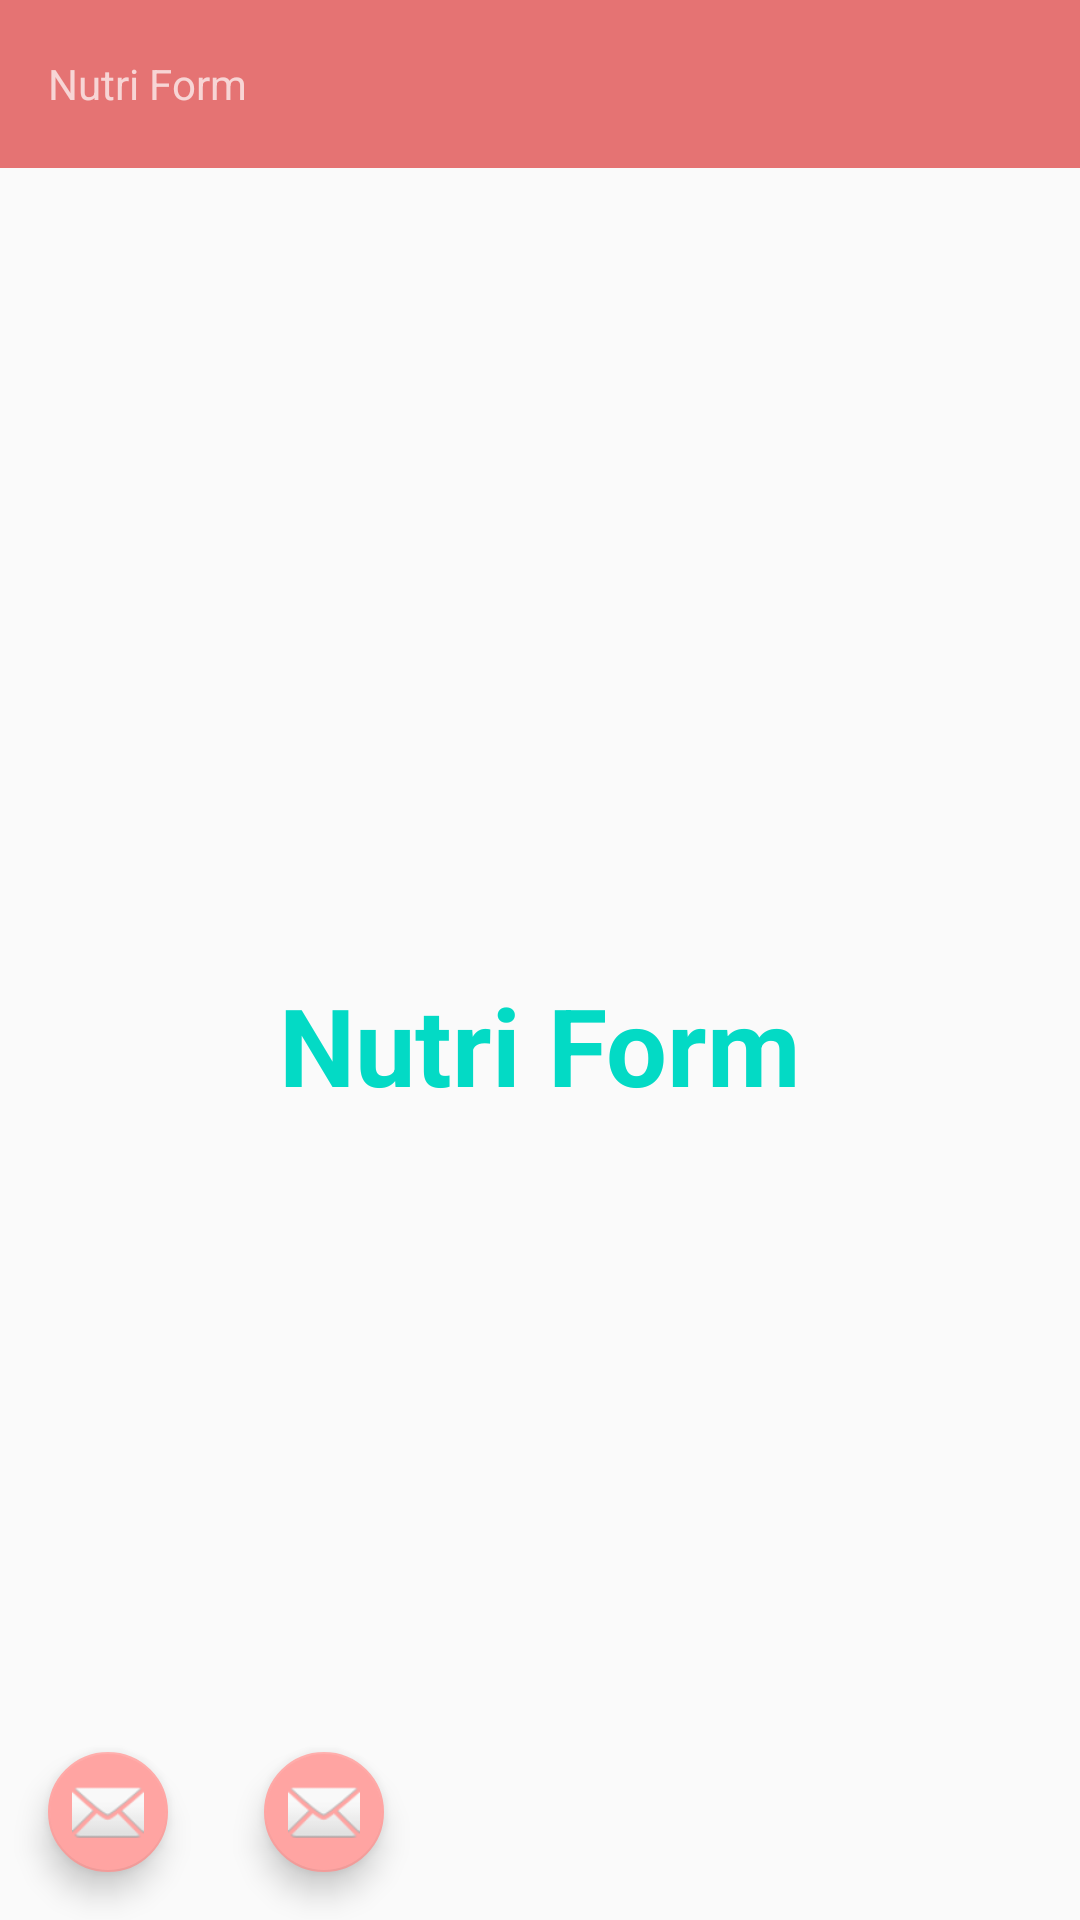

Android layout source for this screen:
<!-- AndroidManifest.xml: application theme AppTheme -->
<!-- res/layout/activity_principal.xml -->
<?xml version="1.0" encoding="utf-8"?>
<RelativeLayout xmlns:android="http://schemas.android.com/apk/res/android"
    xmlns:app="http://schemas.android.com/apk/res-auto"
    xmlns:tools="http://schemas.android.com/tools"
    android:layout_width="match_parent"
    android:layout_height="match_parent"
    tools:context=".views.Principal">


    <include layout="@layout/toolbar"/>


    <com.google.android.material.floatingactionbutton.FloatingActionButton
        android:id="@+id/fab"
        android:layout_width="wrap_content"
        android:layout_height="wrap_content"
        android:layout_margin="@dimen/fab_margin"
        android:layout_alignParentBottom="true"
        app:fabSize="mini"
        app:srcCompat="@android:drawable/ic_dialog_email" />

    <com.google.android.material.floatingactionbutton.FloatingActionButton
        android:id="@+id/fab2"
        android:layout_width="wrap_content"
        android:layout_height="wrap_content"
        android:layout_margin="@dimen/fab_margin"
        android:layout_alignParentBottom="true"
        android:layout_toRightOf="@id/fab"
        app:fabSize="mini"
        app:srcCompat="@android:drawable/ic_dialog_email" />



    <include layout="@layout/toolbar"/>

    <include layout="@layout/content_principal"
        android:layout_height="match_parent"
        android:layout_width="match_parent"
        android:layout_marginTop="?attr/actionBarSize" />


</RelativeLayout>
<!-- res/layout/toolbar.xml (included above) -->
<?xml version="1.0" encoding="utf-8"?>
<androidx.appcompat.widget.Toolbar xmlns:android="http://schemas.android.com/apk/res/android"
    xmlns:app="http://schemas.android.com/apk/res-auto"
    android:id="@+id/toolbar"
    android:orientation="vertical"
    android:layout_width="match_parent"
    android:layout_height="?attr/actionBarSize"
    android:background="?attr/colorPrimary"
    android:theme="@style/ThemeOverlay.AppCompat.Dark.ActionBar">


    <TextView
        android:layout_width="match_parent"
        android:layout_height="wrap_content"
        android:text="@string/app_name"/>


</androidx.appcompat.widget.Toolbar>
<!-- res/layout/content_principal.xml (included above) -->
<?xml version="1.0" encoding="utf-8"?>
<androidx.constraintlayout.widget.ConstraintLayout xmlns:android="http://schemas.android.com/apk/res/android"
    xmlns:app="http://schemas.android.com/apk/res-auto"
    xmlns:tools="http://schemas.android.com/tools"
    android:layout_width="match_parent"
    android:layout_height="match_parent"
    app:layout_behavior="@string/appbar_scrolling_view_behavior"
    tools:context=".Principal"
    tools:showIn="@layout/activity_principal">

    <TextView
        android:id="@+id/lb_nome_projeto"
        android:layout_width="wrap_content"
        android:layout_height="wrap_content"
        android:text="@string/nome_projeto"
        android:textColor="@color/colorAccent"
        android:textSize="36sp"
        android:textStyle="bold"
        app:layout_constraintBottom_toBottomOf="parent"
        app:layout_constraintEnd_toEndOf="parent"
        app:layout_constraintStart_toStartOf="parent"
        app:layout_constraintTop_toTopOf="parent" />
</androidx.constraintlayout.widget.ConstraintLayout>
<!-- resources referenced by this layout -->
<resources>
  <dimen name="fab_margin">16dp</dimen>
  <string name="app_name">Nutri Form</string>
  <string name="nome_projeto">Nutri Form</string>
  <style name="AppTheme" parent="Theme.AppCompat.Light.NoActionBar"> 
          
          <item name="colorPrimary">@color/colorPrimary</item>
          <item name="colorPrimaryDark">@color/colorPrimaryDark</item>
          <item name="colorAccent">@color/colorPrimaryLight</item>
      </style>
  <color name="colorPrimary">#e57373</color>
  <color name="colorPrimaryDark">#af4448</color>
  <color name="colorPrimaryLight">#FFA4A2</color>
  <!-- not gathered from this repository: default colours our renderer supplied (Android Studio template values) -->
  <color name="colorAccent">#FF03DAC5</color>
</resources>
